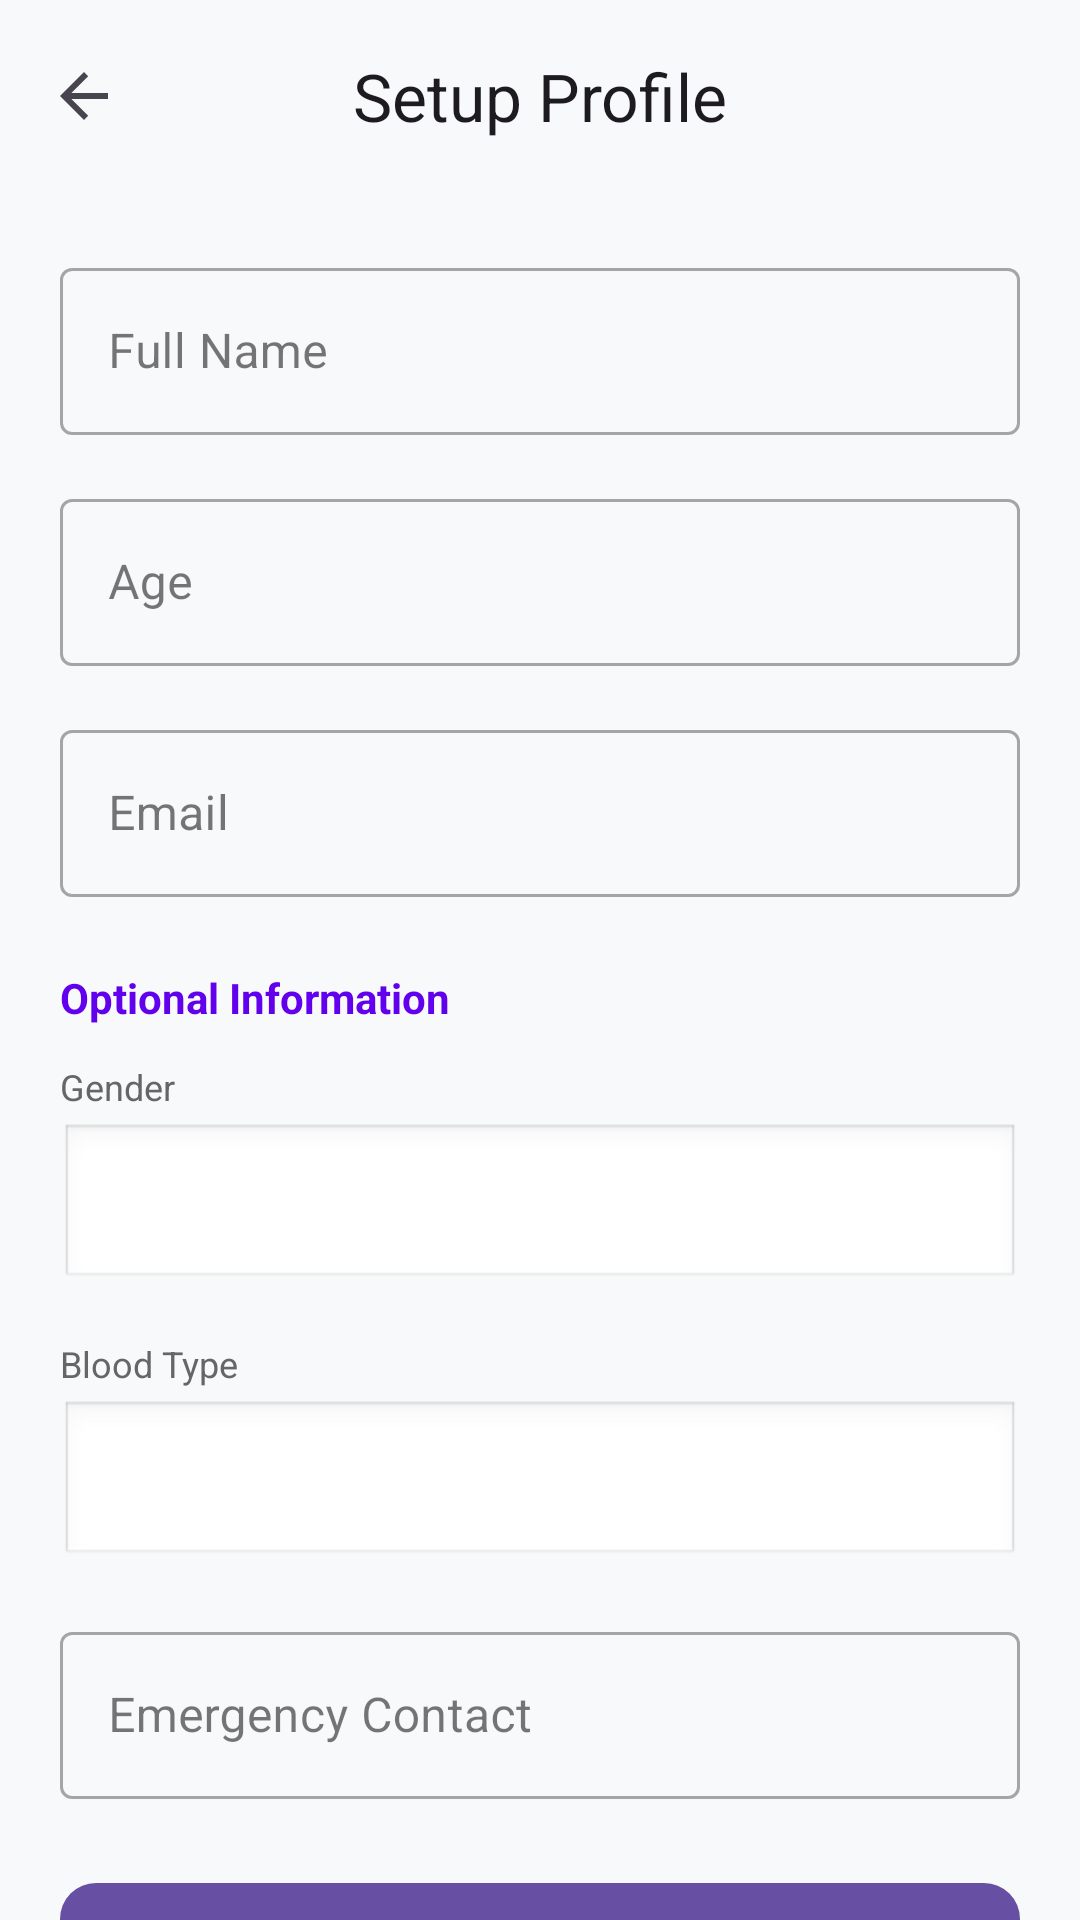

Write the Android layout XML for this screen, with the resource values it uses.
<!-- AndroidManifest.xml: application theme Theme.Pillease -->
<!-- res/layout/activity_setup_profile.xml -->
<?xml version="1.0" encoding="utf-8"?>
<androidx.coordinatorlayout.widget.CoordinatorLayout
    xmlns:android="http://schemas.android.com/apk/res/android"
    xmlns:app="http://schemas.android.com/apk/res-auto"
    xmlns:tools="http://schemas.android.com/tools"
    android:layout_width="match_parent"
    android:layout_height="match_parent"
    android:background="#F8F9FA"
    tools:context=".SetupProfileActivity">

    <com.google.android.material.appbar.AppBarLayout
        android:layout_width="match_parent"
        android:layout_height="wrap_content"
        android:background="@android:color/transparent"
        app:elevation="0dp">

        <com.google.android.material.appbar.MaterialToolbar
            android:id="@+id/toolbar"
            android:layout_width="match_parent"
            android:layout_height="?attr/actionBarSize"
            app:title="Setup Profile"
            app:titleCentered="true"
            app:navigationIcon="?attr/homeAsUpIndicator" />
    </com.google.android.material.appbar.AppBarLayout>

    <androidx.core.widget.NestedScrollView
        android:layout_width="match_parent"
        android:layout_height="match_parent"
        app:layout_behavior="@string/appbar_scrolling_view_behavior">

        <LinearLayout
            android:layout_width="match_parent"
            android:layout_height="wrap_content"
            android:orientation="vertical"
            android:padding="20dp">

            <com.google.android.material.textfield.TextInputLayout
                android:layout_width="match_parent"
                android:layout_height="wrap_content"
                android:hint="Full Name"
                style="@style/Widget.MaterialComponents.TextInputLayout.OutlinedBox"
                android:layout_marginBottom="16dp">
                <com.google.android.material.textfield.TextInputEditText
                    android:id="@+id/etFullName"
                    android:layout_width="match_parent"
                    android:layout_height="wrap_content"
                    android:inputType="textPersonName"/>
            </com.google.android.material.textfield.TextInputLayout>

            <com.google.android.material.textfield.TextInputLayout
                android:layout_width="match_parent"
                android:layout_height="wrap_content"
                android:hint="Age"
                style="@style/Widget.MaterialComponents.TextInputLayout.OutlinedBox"
                android:layout_marginBottom="16dp">
                <com.google.android.material.textfield.TextInputEditText
                    android:id="@+id/etAge"
                    android:layout_width="match_parent"
                    android:layout_height="wrap_content"
                    android:inputType="number"/>
            </com.google.android.material.textfield.TextInputLayout>

            <com.google.android.material.textfield.TextInputLayout
                android:layout_width="match_parent"
                android:layout_height="wrap_content"
                android:hint="Email"
                style="@style/Widget.MaterialComponents.TextInputLayout.OutlinedBox"
                android:layout_marginBottom="16dp">
                <com.google.android.material.textfield.TextInputEditText
                    android:id="@+id/etEmail"
                    android:layout_width="match_parent"
                    android:layout_height="wrap_content"
                    android:inputType="textEmailAddress"/>
            </com.google.android.material.textfield.TextInputLayout>

            <TextView
                android:layout_width="wrap_content"
                android:layout_height="wrap_content"
                android:text="Optional Information"
                android:textSize="14sp"
                android:textStyle="bold"
                android:layout_marginTop="8dp"
                android:layout_marginBottom="12dp"
                android:textColor="@color/design_default_color_primary"/>

            <TextView
                android:layout_width="wrap_content"
                android:layout_height="wrap_content"
                android:text="Gender"
                android:textSize="12sp"
                android:textColor="#666"
                android:layout_marginBottom="4dp"/>
            
            <Spinner
                android:id="@+id/spinnerGender"
                android:layout_width="match_parent"
                android:layout_height="56dp"
                android:background="@android:drawable/edit_text"
                android:padding="12dp"
                android:layout_marginBottom="16dp"/>

            <TextView
                android:layout_width="wrap_content"
                android:layout_height="wrap_content"
                android:text="Blood Type"
                android:textSize="12sp"
                android:textColor="#666"
                android:layout_marginBottom="4dp"/>
            
            <Spinner
                android:id="@+id/spinnerBloodType"
                android:layout_width="match_parent"
                android:layout_height="56dp"
                android:background="@android:drawable/edit_text"
                android:padding="12dp"
                android:layout_marginBottom="16dp"/>

            <com.google.android.material.textfield.TextInputLayout
                android:layout_width="match_parent"
                android:layout_height="wrap_content"
                android:hint="Emergency Contact"
                style="@style/Widget.MaterialComponents.TextInputLayout.OutlinedBox"
                android:layout_marginBottom="24dp">
                <com.google.android.material.textfield.TextInputEditText
                    android:id="@+id/etEmergencyContact"
                    android:layout_width="match_parent"
                    android:layout_height="wrap_content"
                    android:inputType="phone"/>
            </com.google.android.material.textfield.TextInputLayout>

            <com.google.android.material.button.MaterialButton
                android:id="@+id/btnSaveProfile"
                android:layout_width="match_parent"
                android:layout_height="60dp"
                android:text="Save Profile"
                app:cornerRadius="12dp" />

        </LinearLayout>
    </androidx.core.widget.NestedScrollView>

</androidx.coordinatorlayout.widget.CoordinatorLayout>
<!-- resources referenced by this layout -->
<resources>
  <style name="Theme.Pillease" parent="Base.Theme.Pillease" />
  <style name="Base.Theme.Pillease" parent="Theme.Material3.DayNight.NoActionBar">
          
          
      </style>
</resources>
